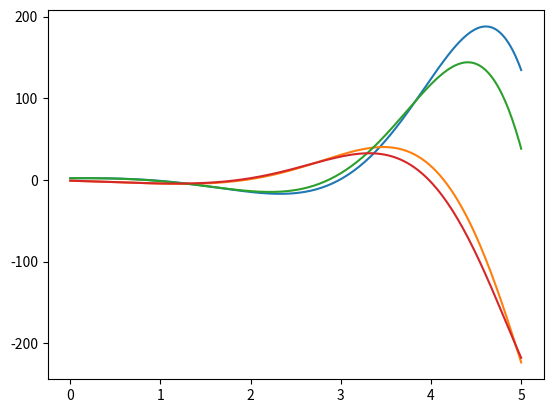

Python code for this plot:
import numpy as np
import matplotlib.pyplot as plt

def makeGraph(y, y_approx, t, title):
    plt.plot(t, y_approx, linewidth = 3, label = "approx sol")
    plt.plot(t, y, marker='o', markersize = 1, label = "actual sol")

    plt.xlabel('t')
    plt.ylabel('y(t)')
    plt.title(title)
    plt.legend()
    plt.show()

# Άσκηση 1
def y_exact(t):
    return (50/2501)*(np.sin(t) + 50 * np.cos(t)) - (2500/2501)*np.exp(-50*t)

def f(t, y):
    return -50*(y - np.cos(t))

def g(t):
    return np.cos(t)

def Euler(N):
    t = np.linspace(0, 1, N+1)
    h = t[1] - t[0]

    y = np.zeros(N+1)
    y[0] = 0

    for i in range(N):
        y[i+1] = y[i] + h*f(t[i],y[i])

    makeGraph(y_exact(t), y, t, "Euler's method for N: " + str(N))

    # - apo Chazip
    # plt.plot(t,y_exact(t),t,y)
    # plt.show()
    plt.plot(t,abs(y_exact(t)-y))
    plt.show()
    # - //

    return y

def implicit_Euler(N):
    t = np.linspace(0, 1, N+1)
    h = t[1] - t[0]

    y = np.zeros(N+1)
    y[0] = 0

    for i in range(N):
        y[i+1] = y[i] / (1 - h*g(t[i+1])) 
        # Chatzip - y[i+1] = (y[i] + h*g(t[i+1])) / (1 - (-50)*h)

    makeGraph(y_exact(t), y, t, "Implicit Euler's method for N: " + str(N))

    # - apo Chazip
    # plt.plot(t,y_exact(t),t,y)
    # plt.show()
    plt.plot(t,abs(y_exact(t)-y))
    plt.show()

    return y

def Trapezoidal(N):
    t = np.linspace(0, 1, N+1)
    h = t[1] - t[0]

    y = np.zeros(N+1)
    y[0] = 0

    for i in range(N):
        # y[i+1] = y[i]*(1 + h * (g(i)/2))/(1 - h*g(i+1)/2)
        # Chatzi - 
        y[i+1]=(y[i]+(h/2)*f(t[i],y[i])+(h/2)*g(t[i+1]))/(1-(-50)*h/2)

    makeGraph(y_exact(t), y, t, "Trapezoidal's method for N: " + str(N))

    # - apo Chazip
    # plt.plot(t,y_exact(t),t,y)
    # plt.show()
    plt.plot(t,abs(y_exact(t)-y))
    plt.show()

    return y

# N = list(range(20,61,10))
# for n in N:
#     Euler(n)
#     implicit_Euler(n)
#     Trapezoidal(n)


# Άσκηση 2
# θα επέλεγα 
def g_2(t):
    return np.cos(t) # an kai me vash ton chatzip tha einai 100*cos(t)


# Συστήματα Διαφορικών Εξισώσεων
def f1(t, x, y):
    return x + 2*y + 1

def f2(t, x, y):
    return -x +y + t


N = 250
t = np.linspace(0,5,N+1)
h = t[1] - t[0]

# Άμεση Euler
x = np.zeros(N+1)
y = np.zeros(N+1)

# αρχικές τιμες
x[0] = 2
y[0] = -1

for i in range(N):
    x[i+1] = x[i] + h*f1(t[i],x[i],y[i])
    y[i+1] = y[i] + h*f2(t[i],x[i],y[i])
    
# plt.plot(x,y)
# plt.show()
plt.plot(t,x,t,y)
plt.show()
# print(x[N],y[N]) # Τιμές των προσεγγίσεων στο τέλος

### Πεπλεγμένη Euler
xbe = np.zeros(N+1)
ybe = np.zeros(N+1)

# αρχικές τιμες
xbe[0] = 2
ybe[0] = -1

B = np.eye(2)-h*np.array([[1,2],[-1,1]])### ο πίνακας : I-hA (ειναι ο ίδιος σε καθεβημα)

for i in range(N):
    b = np.array([xbe[i],ybe[i]])+h*np.array([1,t[i+1]]) # δεξιό μέλος για να λύσουμεσε κάθε βημα
    Y = np.linalg.solve(B,b) # λύση γραμμικου συστηματος σε καθε βημα
    
    # Προσεγγίσειςστοεπόμενοσημείο (t_{n+1})
    xbe[i+1] = Y[0]
    ybe[i+1] = Y[1]

# plt.plot(xbe,ybe)
# plt.show()
plt.plot(t,xbe,t,ybe)
plt.show()
print(xbe[N],ybe[N]) # Τιμές των προσεγγίσεων στο τέλος

### Τραπεζίου
xtr = np.zeros(N+1)
ytr = np.zeros(N+1)

xtr[0] = 2
ytr[0] = -1